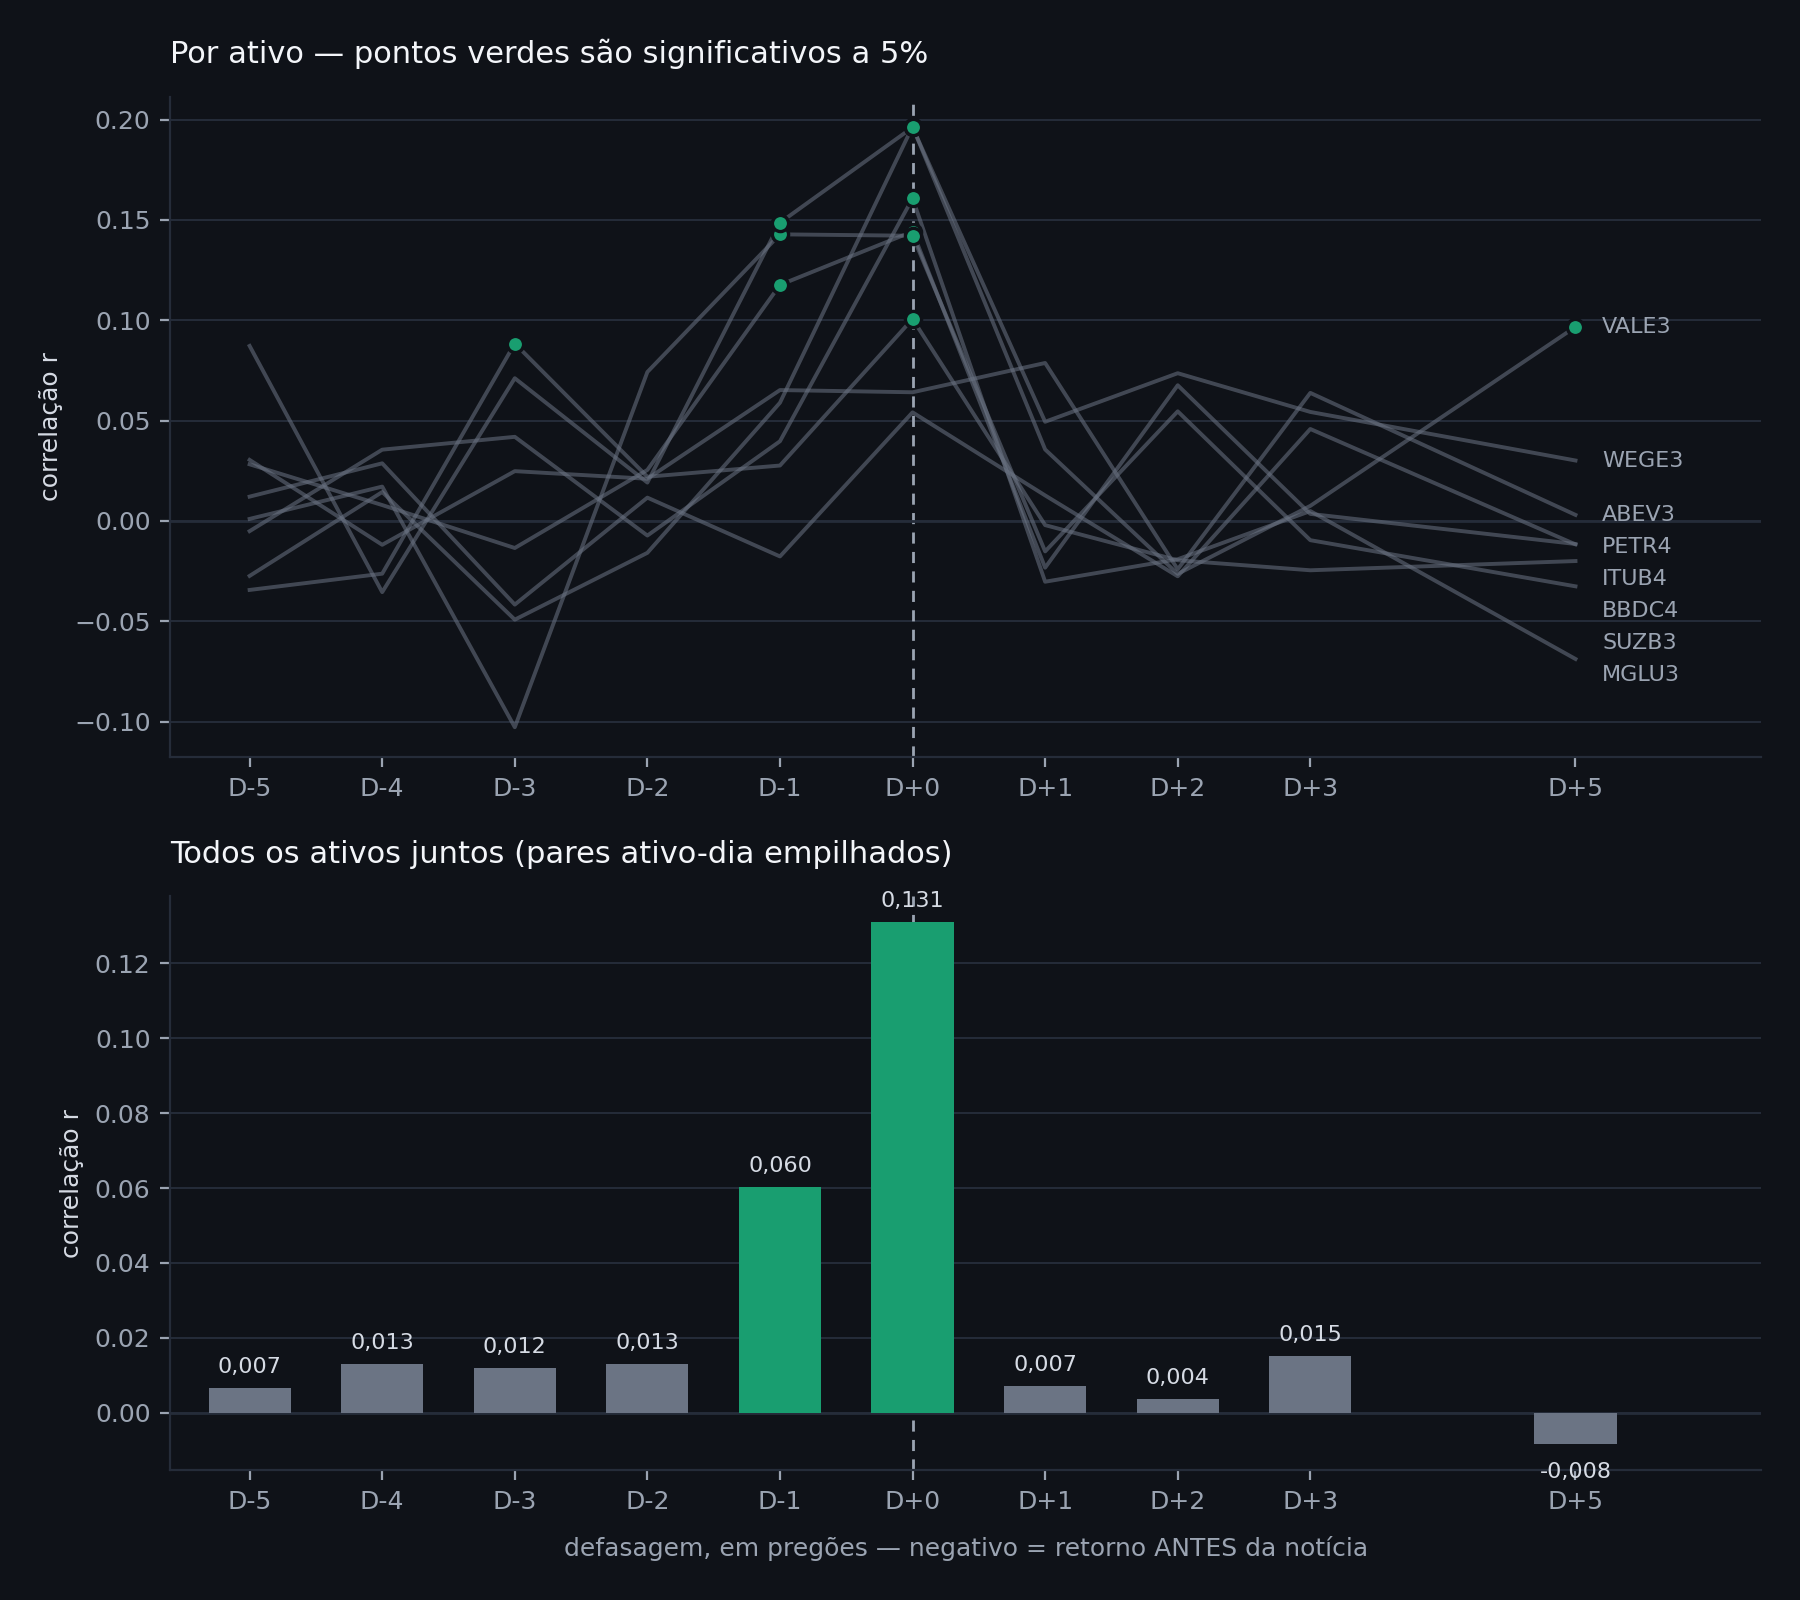

Values plotted in this chart, from the file beside it:
ativo, lag, n, r, p, sig
ABEV3, -5, 462, 0.0304, 0.5149, False
ABEV3, -4, 462, -0.0119, 0.799, False
ABEV3, -3, 462, 0.0248, 0.5953, False
ABEV3, -2, 462, 0.021, 0.6529, False
ABEV3, -1, 462, 0.0652, 0.162, False
ABEV3, 0, 462, 0.0641, 0.1689, False
ABEV3, 1, 462, 0.0787, 0.0913, False
ABEV3, 2, 462, -0.0241, 0.6051, False
ABEV3, 3, 462, 0.0638, 0.171, False
ABEV3, 5, 462, 0.003, 0.9494, False
BBDC4, -5, 657, -0.0344, 0.3793, False
BBDC4, -4, 657, -0.0263, 0.5015, False
BBDC4, -3, 657, 0.0884, 0.0235, True
BBDC4, -2, 657, 0.022, 0.5728, False
BBDC4, -1, 657, 0.0276, 0.4799, False
BBDC4, 0, 657, 0.1006, 0.0099, True
BBDC4, 1, 657, -0.0021, 0.9571, False
BBDC4, 2, 657, -0.0196, 0.616, False
BBDC4, 3, 657, -0.0246, 0.5283, False
BBDC4, 5, 657, -0.02, 0.6093, False
ITUB4, -5, 551, 0.0121, 0.7771, False
ITUB4, -4, 551, 0.0287, 0.502, False
ITUB4, -3, 551, -0.0417, 0.3291, False
ITUB4, -2, 551, 0.0116, 0.7852, False
ITUB4, -1, 551, -0.0177, 0.6787, False
ITUB4, 0, 551, 0.0541, 0.2048, False
ITUB4, 1, 551, 0.0127, 0.7663, False
ITUB4, 2, 551, -0.0276, 0.5177, False
ITUB4, 3, 551, 0.0458, 0.2833, False
ITUB4, 5, 551, -0.0117, 0.7843, False
MGLU3, -5, 512, -0.0051, 0.9085, False
MGLU3, -4, 512, 0.0355, 0.4225, False
MGLU3, -3, 512, 0.0419, 0.3442, False
MGLU3, -2, 512, -0.0073, 0.869, False
MGLU3, -1, 512, 0.0397, 0.3703, False
MGLU3, 0, 512, 0.1607, 0.0003, True
MGLU3, 1, 512, -0.0303, 0.4935, False
MGLU3, 2, 512, -0.0191, 0.6656, False
MGLU3, 3, 512, 0.0049, 0.9123, False
MGLU3, 5, 512, -0.0688, 0.12, False
PETR4, -5, 650, 0.0282, 0.4722, False
PETR4, -4, 650, 0.0079, 0.8409, False
PETR4, -3, 650, -0.0135, 0.731, False
PETR4, -2, 650, 0.0254, 0.5181, False
PETR4, -1, 650, 0.1176, 0.0027, True
PETR4, 0, 650, 0.1442, 0.0002, True
PETR4, 1, 650, -0.0233, 0.5532, False
PETR4, 2, 650, 0.0676, 0.0851, False
PETR4, 3, 650, 0.0035, 0.9289, False
PETR4, 5, 650, -0.0115, 0.7706, False
SUZB3, -5, 349, 0.001, 0.9849, False
SUZB3, -4, 349, 0.0171, 0.7509, False
SUZB3, -3, 349, -0.1028, 0.055, False
SUZB3, -2, 349, 0.0742, 0.1664, False
SUZB3, -1, 349, 0.1428, 0.0076, True
SUZB3, 0, 349, 0.1421, 0.0078, True
SUZB3, 1, 349, -0.0152, 0.7769, False
SUZB3, 2, 349, 0.0546, 0.309, False
SUZB3, 3, 349, -0.0096, 0.8576, False
SUZB3, 5, 349, -0.0326, 0.5434, False
... 30 more rows
